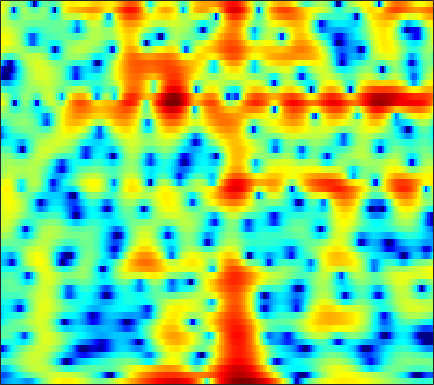

The table this chart was drawn from, first rows:
-10.233, -9.5359, -8.6422, -7.8917, -7.4581, -7.0387, -6.8459, -6.8531, -7.0467, -7.423, -7.9206, -8.3108, -8.64, -8.4856, -7.9162, -6.648, -5.0817, -3.8585, -2.2993, -0.90639, 0.32911, 1.1468, 2.1019, 2.9144
-11.23, -11.26, -10.78, -9.834, -8.963, -7.74, -6.557, -5.738, -4.749, -3.877, -3.112, -2.598, -1.97, -1.395, -0.9885, -0.468, 0.03445, 0.3986, 0.8656, 1.306, 1.713, 1.989, 2.311, 2.575
-7.162, -7.279, -6.982, -6.228, -5.469, -4.349, -3.229, -2.434, -1.458, -0.597, 0.1551, 0.6482, 1.209, 1.671, 1.952, 2.243, 2.439, 2.521, 2.544, 2.465, 2.282, 2.074, 1.697, 1.205
-2.308, -2.259, -2.078, -1.779, -1.481, -1.01, -0.4842, -0.07299, 0.4756, 0.9967, 1.473, 1.79, 2.149, 2.422, 2.568, 2.671, 2.664, 2.578, 2.343, 1.958, 1.409, 0.8758, -0.01959, -1.159
-7.044, -6.781, -5.984, -4.916, -4.06, -2.937, -1.899, -1.185, -0.326, 0.4294, 1.085, 1.512, 1.996, 2.376, 2.591, 2.782, 2.861, 2.841, 2.704, 2.431, 2.015, 1.607, 0.9276, 0.09239
-15.77, -13.88, -10.54, -7.891, -6.349, -4.734, -3.49, -2.732, -1.879, -1.15, -0.4873, -0.01652, 0.5888, 1.158, 1.554, 2.023, 2.406, 2.626, 2.815, 2.873, 2.794, 2.645, 2.323, 1.862
-3.873, -3.89, -3.808, -3.68, -3.622, -3.651, -3.87, -4.177, -4.734, -5.322, -5.615, -5.391, -4.402, -2.937, -1.774, -0.3356, 0.875, 1.618, 2.385, 2.91, 3.213, 3.308, 3.272, 3.069
-1.436, -1.377, -1.382, -1.526, -1.757, -2.276, -3.109, -3.994, -5.659, -8.061, -11.02, -11.91, -9.149, -5.569, -3.4, -1.152, 0.5135, 1.46, 2.39, 3.001, 3.328, 3.411, 3.327, 3.054
-2.35, -1.962, -1.555, -1.273, -1.144, -1.066, -1.08, -1.14, -1.236, -1.278, -1.182, -0.9855, -0.5352, 0.1053, 0.6507, 1.383, 2.026, 2.413, 2.762, 2.904, 2.822, 2.603, 2.084, 1.3
-4.716, -3.95, -3.102, -2.418, -1.993, -1.518, -1.128, -0.8688, -0.5337, -0.1597, 0.2735, 0.6275, 1.131, 1.645, 2.021, 2.475, 2.834, 3.023, 3.131, 3.049, 2.737, 2.339, 1.554, 0.4292
-6.708, -5.736, -4.787, -4.164, -3.875, -3.669, -3.57, -3.492, -3.269, -2.802, -2.069, -1.383, -0.3807, 0.613, 1.3, 2.093, 2.717, 3.068, 3.364, 3.447, 3.31, 3.062, 2.542, 1.809
-5.877, -5.396, -5.052, -5.131, -5.516, -6.542, -8.318, -10.29, -13.81, -14.6, -10.22, -7.134, -3.991, -1.661, -0.2949, 1.133, 2.2, 2.797, 3.354, 3.667, 3.754, 3.683, 3.423, 2.999
-3.983, -3.796, -3.74, -3.94, -4.276, -4.98, -5.967, -6.799, -7.638, -7.532, -6.246, -4.847, -2.929, -1.226, -0.1291, 1.091, 2.056, 2.613, 3.144, 3.454, 3.565, 3.513, 3.27, 2.84
-2.705, -2.458, -2.263, -2.184, -2.175, -2.219, -2.317, -2.373, -2.324, -2.099, -1.71, -1.309, -0.6562, 0.07225, 0.6258, 1.329, 1.955, 2.349, 2.755, 2.995, 3.05, 2.96, 2.649, 2.102
-2.08, -1.741, -1.402, -1.174, -1.085, -1.066, -1.11, -1.182, -1.299, -1.391, -1.403, -1.326, -1.08, -0.6479, -0.2051, 0.4716, 1.164, 1.648, 2.211, 2.613, 2.802, 2.799, 2.597, 2.147
-1.923, -1.516, -1.107, -0.8798, -0.8396, -0.951, -1.232, -1.573, -2.272, -3.251, -4.427, -5.329, -6.074, -5.596, -4.459, -2.55, -0.7477, 0.3998, 1.594, 2.437, 2.965, 3.169, 3.192, 2.973
-2.545, -2.135, -1.771, -1.603, -1.562, -1.619, -1.907, -2.271, -3.023, -4.289, -6.4, -8.782, -13.07, -12.18, -8.127, -3.966, -1.131, 0.427, 1.913, 2.864, 3.41, 3.588, 3.556, 3.265
-4.478, -4.231, -4.182, -4.28, -4.331, -4.238, -3.951, -3.618, -3.037, -2.54, -2.187, -1.914, -1.42, -0.659, 0.08237, 1.198, 2.261, 2.928, 3.571, 3.915, 3.909, 3.676, 3.077, 2.163
-6.89, -6.989, -7.911, -10.02, -12.8, -16.79, -12.7, -8.78, -5.162, -2.656, -0.7719, 0.3318, 1.526, 2.508, 3.127, 3.801, 4.307, 4.537, 4.618, 4.425, 3.887, 3.227, 1.971, 0.1987
-6.136, -6.064, -6.378, -7.186, -7.864, -8.055, -7.023, -5.604, -3.494, -1.657, -0.08769, 0.8981, 1.98, 2.844, 3.364, 3.884, 4.194, 4.294, 4.225, 3.873, 3.232, 2.533, 1.258, -0.4407
-3.256, -3.063, -2.935, -2.85, -2.752, -2.583, -2.218, -1.848, -1.287, -0.6194, 0.04965, 0.5354, 1.171, 1.747, 2.133, 2.569, 2.876, 3.012, 3.045, 2.877, 2.502, 2.073, 1.292, 0.2949
-0.7978, -0.6899, -0.6447, -0.6583, -0.7108, -0.8577, -1.019, -1.15, -1.343, -1.458, -1.467, -1.368, -1.051, -0.553, -0.11, 0.5086, 1.093, 1.452, 1.804, 2.006, 2.024, 1.924, 1.66, 1.236
1.129, 1.161, 1.09, 0.8464, 0.5322, -0.03683, -0.8731, -1.667, -2.954, -4.537, -6.116, -6.866, -6.664, -5.226, -3.883, -2.224, -0.8532, -0.02458, 0.8247, 1.428, 1.806, 1.965, 2.036, 1.962
2.341, 2.416, 2.345, 2.04, 1.651, 0.8823, -0.2444, -1.381, -3.41, -6.333, -10.79, -15.45, -14.48, -8.988, -6.227, -3.639, -1.864, -0.8746, 0.1369, 0.8399, 1.331, 1.579, 1.757, 1.809
2.642, 2.865, 2.954, 2.829, 2.591, 2.048, 1.317, 0.6007, -0.4971, -1.661, -2.744, -3.298, -3.582, -3.351, -2.972, -2.361, -1.752, -1.349, -0.8679, -0.4809, -0.1577, 0.02664, 0.1839, 0.233
2.718, 3.092, 3.388, 3.482, 3.416, 3.161, 2.749, 2.345, 1.71, 1.007, 0.2883, -0.2412, -0.9069, -1.517, -1.926, -2.459, -2.9, -3.134, -3.318, -3.251, -3.023, -2.791, -2.461, -2.255
3.001, 3.456, 3.891, 4.099, 4.123, 4.014, 3.693, 3.381, 2.824, 2.143, 1.345, 0.6435, -0.419, -1.692, -2.816, -4.57, -6.65, -8.251, -9.771, -9.602, -8.21, -7.042, -5.769, -4.882
3.159, 3.682, 4.164, 4.395, 4.422, 4.26, 3.926, 3.558, 2.969, 2.269, 1.448, 0.7612, -0.3475, -1.741, -3.084, -5.362, -8.633, -12.01, -17.52, -15.52, -11.32, -9.177, -7.392, -6.319
3.245, 3.867, 4.365, 4.516, 4.409, 3.953, 3.294, 2.628, 1.759, 0.9638, 0.3961, 0.09352, -0.3045, -0.7865, -1.32, -2.22, -3.355, -4.213, -5.185, -5.769, -6.057, -6.152, -6.282, -6.404
3.743, 4.468, 4.969, 4.987, 4.643, 3.661, 1.968, 0.1656, -3.032, -5.964, -5.218, -3.284, -1.143, 0.1536, 0.6609, 0.8119, 0.5664, 0.1057, -0.7202, -1.959, -3.459, -4.931, -7.208, -9.671
2.768, 3.556, 4.178, 4.281, 4.011, 3.174, 1.667, 0.1066, -2.564, -4.762, -4.125, -2.477, -0.395, 0.9887, 1.623, 1.982, 1.867, 1.486, 0.5852, -0.7494, -2.649, -4.511, -7.812, -12.02
0.7928, 1.551, 2.259, 2.587, 2.624, 2.428, 2.017, 1.635, 1.142, 0.834, 0.7988, 0.9406, 1.25, 1.542, 1.665, 1.685, 1.428, 1.076, 0.3304, -0.6809, -1.975, -3.087, -4.664, -6.113
0.3159, 0.8704, 1.422, 1.756, 1.892, 1.926, 1.861, 1.771, 1.658, 1.583, 1.567, 1.604, 1.673, 1.757, 1.775, 1.72, 1.52, 1.267, 0.7527, 0.0166, -0.9297, -1.783, -3.118, -4.702
0.5422, 0.8555, 1.119, 1.256, 1.262, 1.166, 0.9947, 0.8451, 0.6715, 0.5825, 0.6206, 0.7494, 1.005, 1.316, 1.554, 1.777, 1.9, 1.875, 1.696, 1.309, 0.6994, 0.08702, -0.9851, -2.35
0.1269, 0.2537, 0.2897, 0.151, -0.09108, -0.5876, -1.3, -1.938, -2.807, -3.41, -3.373, -2.884, -1.808, -0.6239, 0.2011, 1.136, 1.828, 2.186, 2.457, 2.512, 2.353, 2.099, 1.603, 0.9283
-2.01, -1.89, -1.827, -2.01, -2.346, -3.155, -4.558, -6.135, -9.501, -15.82, -19.33, -12.3, -6.917, -3.664, -1.953, -0.2469, 0.9549, 1.632, 2.265, 2.662, 2.869, 2.916, 2.875, 2.716
-5.958, -5.374, -4.711, -4.289, -4.191, -4.399, -5.009, -5.711, -6.904, -7.901, -7.842, -6.937, -5.106, -3.311, -2.12, -0.8376, 0.1757, 0.7635, 1.385, 1.838, 2.175, 2.371, 2.564, 2.719
-11.12, -8.866, -6.764, -5.301, -4.56, -3.913, -3.536, -3.421, -3.295, -3.168, -2.895, -2.585, -2.074, -1.495, -1.084, -0.589, -0.1895, 0.0381, 0.2858, 0.503, 0.7323, 0.9378, 1.268, 1.673
-9.057, -7.265, -5.346, -3.901, -3.078, -2.238, -1.653, -1.323, -0.9907, -0.7384, -0.553, -0.4335, -0.3376, -0.2951, -0.3337, -0.4706, -0.7552, -1.029, -1.495, -1.937, -2.2, -2.148, -1.624, -0.7025
-3.424, -2.863, -2.091, -1.439, -0.9903, -0.519, -0.1661, 0.06372, 0.27, 0.4246, 0.4641, 0.4413, 0.3076, 0.01359, -0.3128, -0.9374, -1.841, -2.725, -4.365, -6.734, -9.962, -11.96, -9.859, -5.73
-0.4269, -0.3187, -0.2262, -0.2623, -0.2867, -0.3578, -0.3697, -0.301, -0.1983, -0.07933, -0.02311, -0.08989, -0.2999, -0.733, -1.155, -1.918, -2.832, -3.683, -5.07, -6.816, -8.904, -9.754, -8.238, -5.231
1.681, 1.375, 0.6532, -0.2789, -1.174, -2.293, -2.942, -2.988, -2.372, -1.626, -1.027, -0.8501, -1.037, -1.617, -2.313, -3.373, -4.233, -4.564, -4.426, -3.918, -3.25, -2.657, -1.748, -0.7424
4.284, 3.603, 2.232, 0.1551, -2.155, -7.215, -19.94, -13.75, -5.672, -2.129, -0.3713, 0.2289, 0.1266, -0.9583, -2.666, -6.542, -14.68, -14.65, -6.458, -2.372, 0.06515, 1.206, 2.138, 2.543
2.865, 2.268, 1.302, 0.02952, -1.114, -2.456, -3.249, -3.176, -2.088, -0.8006, 0.1482, 0.5798, 0.7075, 0.2378, -0.4339, -1.577, -2.412, -2.302, -1.081, 0.4549, 1.746, 2.398, 2.82, 2.651
-1.793, -2.188, -2.706, -3.079, -3.216, -3.224, -2.995, -2.653, -2.044, -1.328, -0.642, -0.223, 0.2098, 0.4722, 0.6093, 0.7015, 0.8345, 1.031, 1.369, 1.737, 2.053, 2.199, 2.195, 1.932
-7.268, -8.062, -8.663, -8.501, -7.902, -6.938, -5.731, -4.755, -3.554, -2.404, -1.341, -0.6532, 0.1307, 0.7916, 1.187, 1.632, 1.994, 2.213, 2.438, 2.603, 2.659, 2.629, 2.477, 2.205
-14.79, -19.41, -23.89, -18.85, -15.56, -12.15, -9.431, -7.606, -5.434, -3.591, -2.017, -0.9964, 0.1329, 1.042, 1.589, 2.187, 2.627, 2.851, 3.048, 3.125, 3.087, 2.98, 2.75, 2.419
-12.81, -15.66, -18.62, -19.89, -19.34, -16.49, -12.49, -9.653, -6.521, -4.031, -2.08, -0.8744, 0.4157, 1.403, 1.996, 2.575, 2.96, 3.146, 3.255, 3.21, 3.051, 2.861, 2.533, 2.122
-6.212, -8.246, -11.39, -15.35, -17.92, -15.18, -10.31, -7.45, -4.54, -2.341, -0.687, 0.2979, 1.347, 2.108, 2.55, 2.937, 3.146, 3.207, 3.133, 2.882, 2.474, 2.087, 1.473, 0.8356
0.3371, -0.5812, -1.749, -2.591, -2.829, -2.64, -1.956, -1.29, -0.3287, 0.5194, 1.19, 1.556, 1.915, 2.162, 2.268, 2.364, 2.385, 2.329, 2.099, 1.65, 0.8803, 0.07779, -1.363, -3.096
3.922, 3.529, 3.033, 2.603, 2.348, 2.102, 1.943, 1.834, 1.655, 1.372, 0.9622, 0.5543, -0.1027, -0.7181, -1.077, -1.232, -1.093, -0.9352, -0.7974, -0.9555, -1.569, -2.458, -4.411, -7.711
4.794, 4.643, 4.391, 4.069, 3.771, 3.337, 2.825, 2.371, 1.581, 0.534, -0.8839, -2.251, -4.647, -7.873, -10.35, -10.82, -8.09, -6.136, -4.312, -3.297, -2.898, -2.954, -3.352, -4.04
4.321, 4.303, 4.157, 3.899, 3.638, 3.184, 2.592, 2.04, 1.145, 0.001356, -1.494, -2.935, -5.377, -8.489, -10.82, -11.21, -8.673, -6.74, -4.798, -3.499, -2.697, -2.319, -2.041, -1.91
3.31, 3.328, 3.21, 2.967, 2.731, 2.327, 1.84, 1.414, 0.8007, 0.09236, -0.7134, -1.384, -2.298, -3.121, -3.514, -3.735, -3.531, -3.196, -2.659, -2.139, -1.742, -1.514, -1.317, -1.142
2.485, 2.442, 2.208, 1.788, 1.396, 0.8922, 0.51, 0.3394, 0.177, 0.05069, -0.1033, -0.2342, -0.4513, -0.6812, -0.8272, -0.9566, -0.9864, -0.9596, -0.9069, -0.8756, -0.8882, -0.9546, -1.058, -1.166
2.642, 2.489, 1.799, 0.5681, -0.6584, -2.248, -2.906, -2.478, -1.358, -0.3049, 0.3748, 0.6354, 0.7155, 0.6241, 0.4655, 0.337, 0.2802, 0.2834, 0.2852, 0.1618, -0.1658, -0.6097, -1.448, -2.53
3.885, 3.734, 2.728, 0.623, -2.03, -8.43, -15.11, -7.393, -2.413, -0.0223, 1.022, 1.164, 0.7388, -0.2182, -1.057, -1.868, -1.767, -1.179, -0.258, 0.3323, 0.2831, -0.259, -1.96, -5.399
3.287, 3.287, 2.877, 2.056, 1.274, 0.2836, -0.2361, -0.2157, 0.1028, 0.2989, 0.05432, -0.5579, -2.132, -5.039, -8.777, -21.56, -14.17, -8.161, -4.295, -2.261, -1.302, -1.069, -1.265, -1.743
